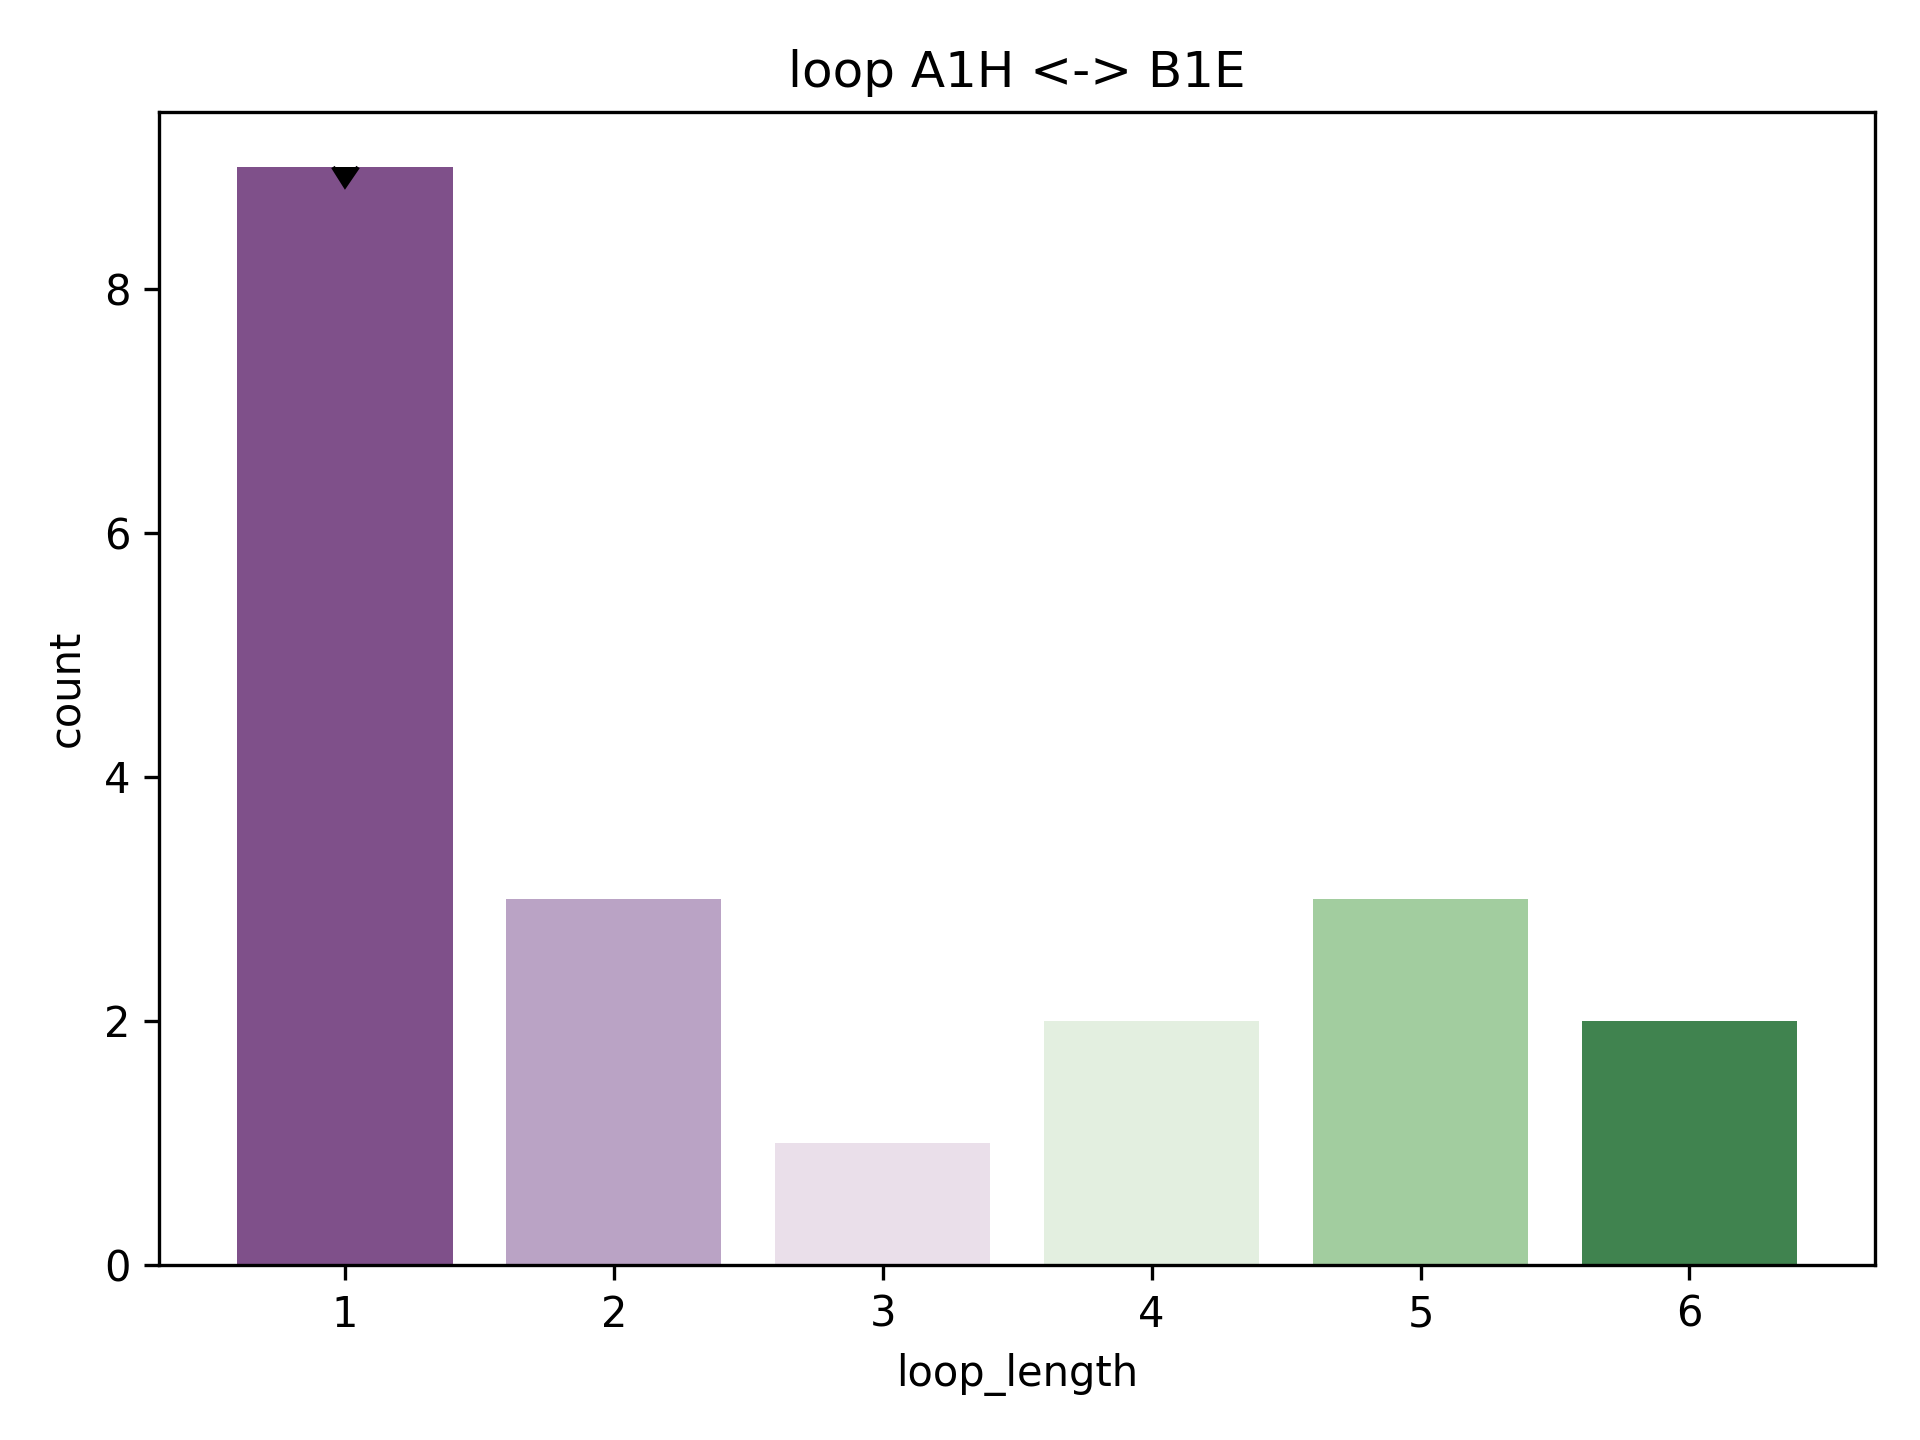

Values plotted in this chart, from the file beside it:
rmsd, pdb, chain, match, abego, 3mers, 9mers, loop, loop_length, length_count
1.378, 2wci, A, [(31, 43), (45, 52)], AAAAAAAAAAAAGBBBBBBBAA, /work/lpdi/databases/frags/wc/2wci_A.200…, /work/lpdi/databases/frags/wc/2wci_A.200…, B, 1, 9
2.018, 1r5p, A, [(17, 29), (31, 38)], AAAAAAAAAAAAAGGABBBBBB, /work/lpdi/databases/frags/r5/1r5p_A.200…, /work/lpdi/databases/frags/r5/1r5p_A.200…, G, 1, 9
